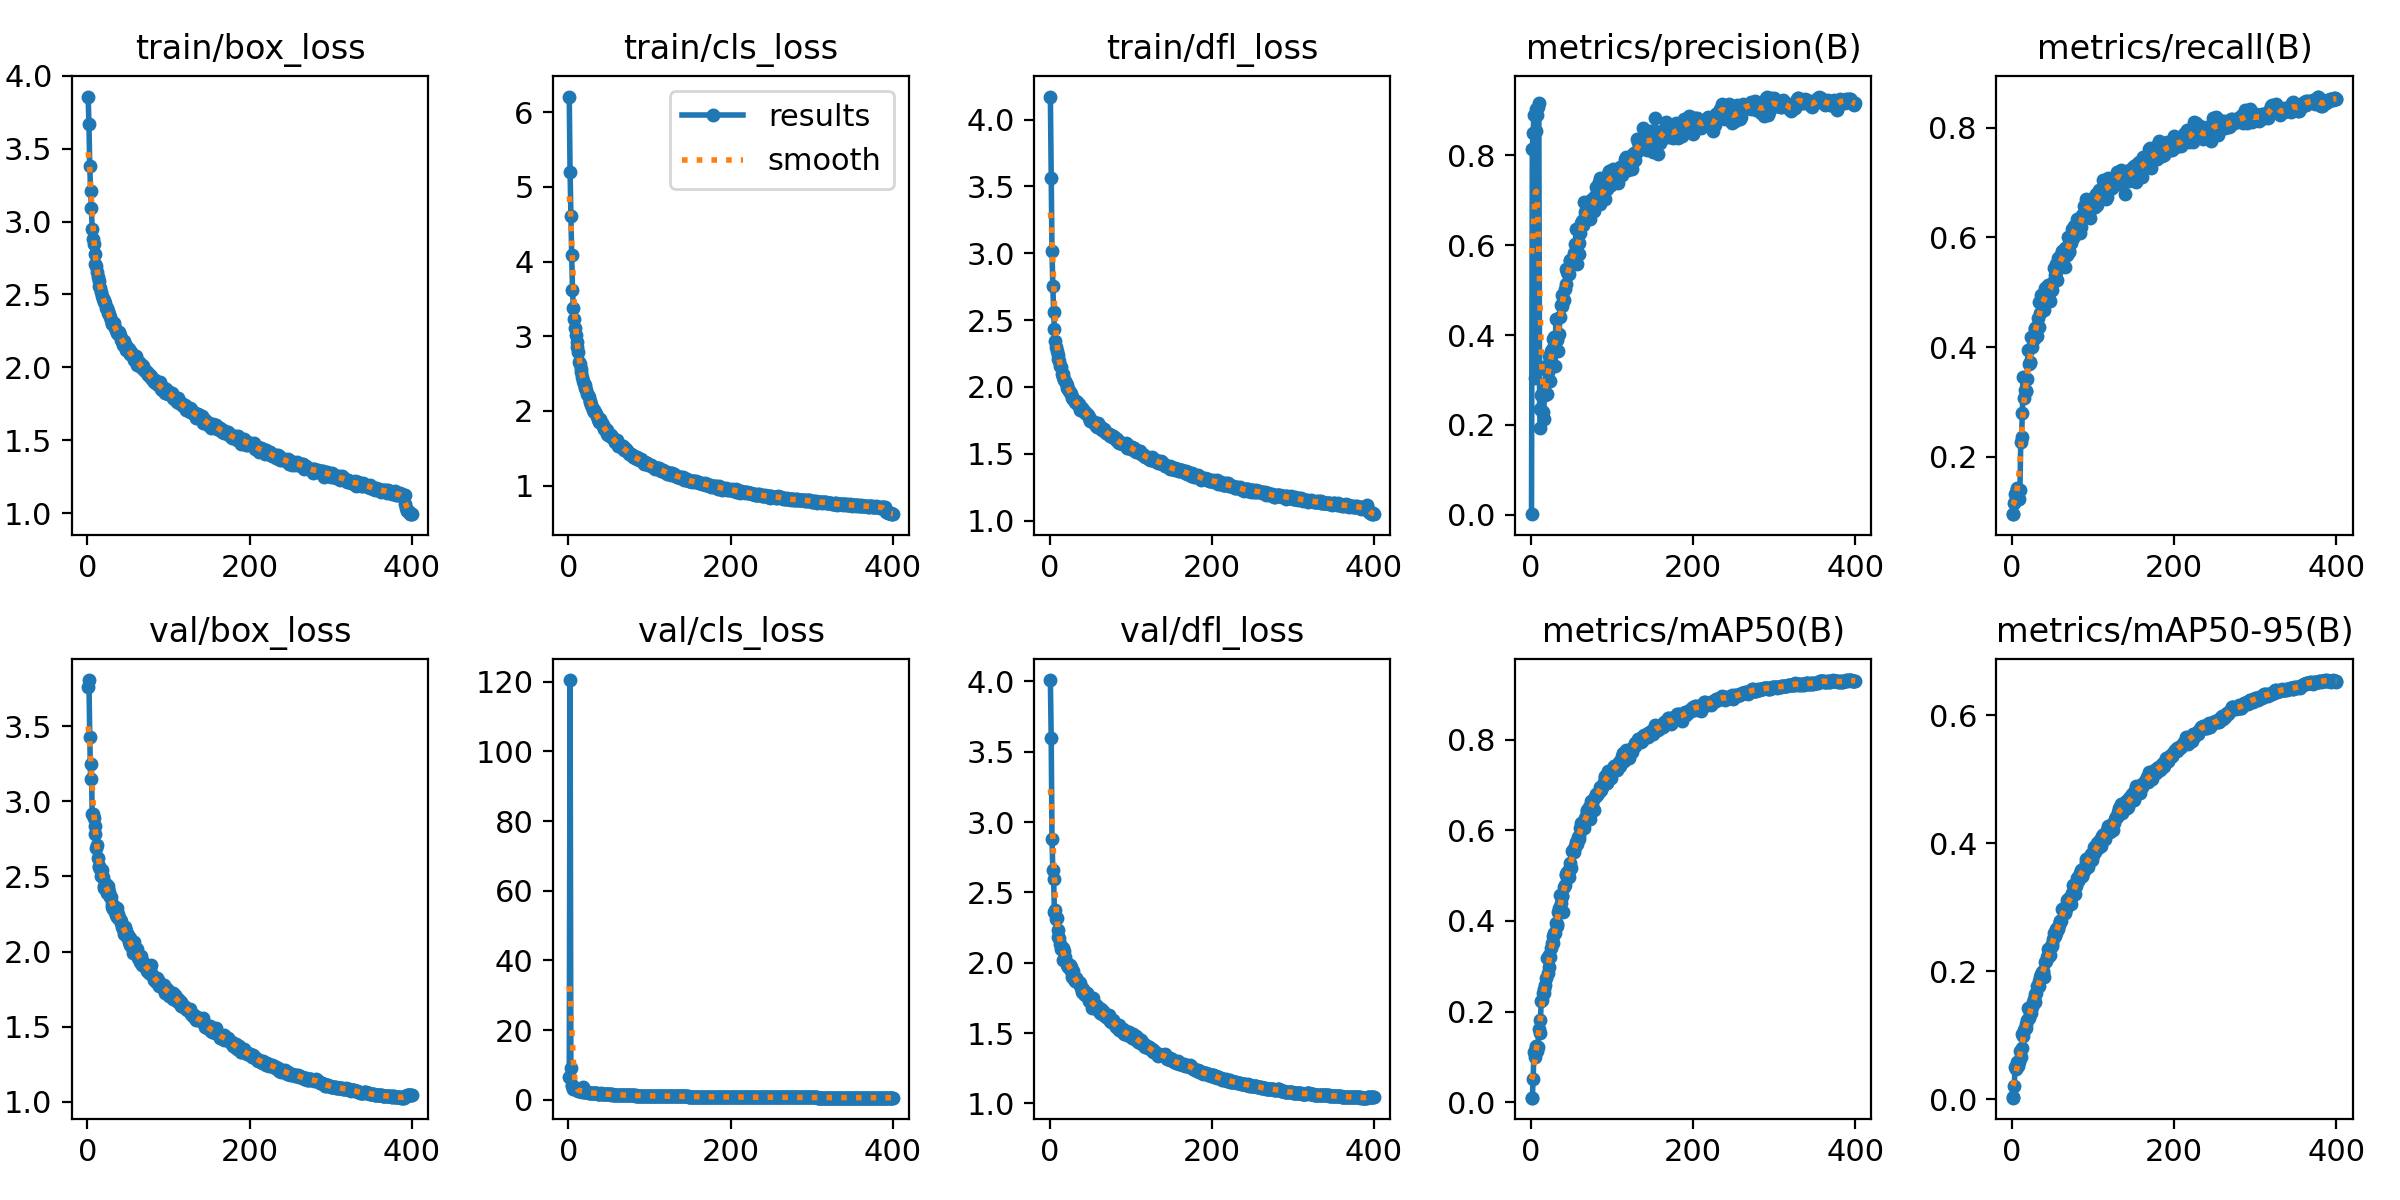

Values plotted in this chart, from the file beside it:
epoch, train/box_loss, train/cls_loss, train/dfl_loss, metrics/precision(B), metrics/recall(B), metrics/mAP50(B), metrics/mAP50-95(B), val/box_loss, val/cls_loss, val/dfl_loss, lr/pg0, lr/pg1, lr/pg2
1, 3.857, 6.21, 4.173, 0.00132, 0.09531, 0.0102, 0.00232, 3.761, 6.425, 4.01, 0.003317, 0.003317, 0.003317
2, 3.667, 5.206, 3.559, 0.8147, 0.095, 0.01046, 0.00274, 3.806, 120.5, 3.601, 0.006634, 0.006634, 0.006634
3, 3.381, 4.611, 3.016, 0.8488, 0.1147, 0.05039, 0.02055, 3.429, 9.174, 2.882, 0.009935, 0.009935, 0.009935
4, 3.212, 4.086, 2.758, 0.8896, 0.1317, 0.1114, 0.05056, 3.15, 4.169, 2.66, 0.009926, 0.009926, 0.009926
5, 3.09, 3.621, 2.563, 0.3034, 0.1333, 0.1005, 0.04658, 3.244, 3.877, 2.595, 0.009926, 0.009926, 0.009926
6, 2.951, 3.381, 2.431, 0.8546, 0.1433, 0.1212, 0.05202, 2.915, 3.261, 2.361, 0.009901, 0.009901, 0.009901
7, 2.88, 3.231, 2.342, 0.9022, 0.1401, 0.125, 0.05777, 2.918, 3.371, 2.373, 0.009876, 0.009876, 0.009876
8, 2.844, 3.11, 2.296, 0.8886, 0.1358, 0.1133, 0.05128, 2.889, 3.264, 2.311, 0.009851, 0.009851, 0.009851
9, 2.78, 3.024, 2.27, 0.9081, 0.1224, 0.1229, 0.05783, 2.833, 3.041, 2.319, 0.009827, 0.009827, 0.009827
10, 2.705, 2.92, 2.24, 0.916, 0.14, 0.1623, 0.0757, 2.784, 2.881, 2.233, 0.009802, 0.009802, 0.009802
11, 2.692, 2.853, 2.207, 0.2349, 0.226, 0.1539, 0.06586, 2.691, 2.829, 2.184, 0.009777, 0.009777, 0.009777
12, 2.656, 2.787, 2.191, 0.1941, 0.2353, 0.1818, 0.07951, 2.705, 2.661, 2.179, 0.009753, 0.009753, 0.009753
13, 2.621, 2.662, 2.155, 0.2659, 0.2801, 0.2236, 0.1011, 2.624, 2.604, 2.132, 0.009728, 0.009728, 0.009728
14, 2.589, 2.63, 2.148, 0.2309, 0.3461, 0.2249, 0.09837, 2.571, 2.657, 2.097, 0.009703, 0.009703, 0.009703
15, 2.555, 2.563, 2.093, 0.2279, 0.3071, 0.2407, 0.1082, 2.56, 2.426, 2.105, 0.009678, 0.009678, 0.009678
16, 2.541, 2.525, 2.095, 0.2139, 0.3217, 0.2412, 0.1112, 2.546, 2.653, 2.108, 0.009654, 0.009654, 0.009654
17, 2.517, 2.451, 2.075, 0.2842, 0.3193, 0.2507, 0.1109, 2.504, 2.322, 2.021, 0.009629, 0.009629, 0.009629
18, 2.488, 2.399, 2.052, 0.2662, 0.3197, 0.2593, 0.1181, 2.545, 3.573, 2.081, 0.009604, 0.009604, 0.009604
19, 2.468, 2.361, 2.047, 0.332, 0.3424, 0.2743, 0.1232, 2.494, 2.276, 2.044, 0.009579, 0.009579, 0.009579
20, 2.464, 2.342, 2.031, 0.2694, 0.395, 0.3191, 0.1418, 2.437, 2.191, 2.005, 0.009555, 0.009555, 0.009555
21, 2.45, 2.31, 1.991, 0.3169, 0.3697, 0.2848, 0.126, 2.425, 2.228, 2.001, 0.00953, 0.00953, 0.00953
22, 2.44, 2.28, 2.018, 0.3256, 0.3736, 0.2976, 0.134, 2.423, 2.182, 1.986, 0.009505, 0.009505, 0.009505
23, 2.403, 2.23, 1.986, 0.3543, 0.3713, 0.3252, 0.1409, 2.452, 2.158, 1.97, 0.00948, 0.00948, 0.00948
24, 2.406, 2.208, 1.968, 0.2982, 0.4189, 0.3202, 0.1344, 2.389, 2.199, 1.976, 0.009456, 0.009456, 0.009456
25, 2.383, 2.182, 1.964, 0.3635, 0.3997, 0.3411, 0.1441, 2.437, 2.079, 1.984, 0.009431, 0.009431, 0.009431
26, 2.37, 2.13, 1.944, 0.3657, 0.4191, 0.3523, 0.1525, 2.413, 2.042, 1.973, 0.009406, 0.009406, 0.009406
27, 2.364, 2.118, 1.95, 0.3719, 0.4155, 0.3663, 0.1562, 2.397, 2.019, 1.938, 0.009381, 0.009381, 0.009381
28, 2.342, 2.082, 1.919, 0.3907, 0.4346, 0.3524, 0.1514, 2.365, 2.072, 1.898, 0.009357, 0.009357, 0.009357
29, 2.322, 2.057, 1.907, 0.3956, 0.4321, 0.3744, 0.1648, 2.364, 1.957, 1.939, 0.009332, 0.009332, 0.009332
30, 2.294, 2.017, 1.905, 0.3302, 0.4373, 0.3739, 0.1661, 2.298, 2.067, 1.882, 0.009307, 0.009307, 0.009307
31, 2.304, 2.015, 1.889, 0.4346, 0.4208, 0.3956, 0.1765, 2.318, 1.875, 1.868, 0.009282, 0.009282, 0.009282
32, 2.305, 1.984, 1.892, 0.3878, 0.4527, 0.3935, 0.1764, 2.286, 1.915, 1.881, 0.009258, 0.009258, 0.009258
33, 2.306, 1.981, 1.877, 0.394, 0.4364, 0.389, 0.1765, 2.3, 1.937, 1.893, 0.009233, 0.009233, 0.009233
34, 2.271, 1.963, 1.889, 0.3638, 0.4823, 0.4204, 0.1849, 2.266, 1.939, 1.863, 0.009208, 0.009208, 0.009208
35, 2.256, 1.928, 1.861, 0.4023, 0.4612, 0.4284, 0.1903, 2.24, 1.978, 1.861, 0.009183, 0.009183, 0.009183
36, 2.242, 1.893, 1.869, 0.4401, 0.4943, 0.4573, 0.1948, 2.293, 1.803, 1.864, 0.009158, 0.009158, 0.009158
37, 2.237, 1.891, 1.847, 0.4664, 0.4862, 0.4396, 0.1986, 2.226, 1.819, 1.839, 0.009134, 0.009134, 0.009134
38, 2.226, 1.852, 1.825, 0.4901, 0.4879, 0.4556, 0.1997, 2.249, 1.764, 1.858, 0.009109, 0.009109, 0.009109
39, 2.24, 1.897, 1.835, 0.465, 0.468, 0.4547, 0.1964, 2.214, 1.775, 1.819, 0.009084, 0.009084, 0.009084
40, 2.224, 1.843, 1.843, 0.4763, 0.4669, 0.4191, 0.1912, 2.219, 1.912, 1.795, 0.009059, 0.009059, 0.009059
41, 2.201, 1.832, 1.818, 0.4788, 0.5073, 0.474, 0.2136, 2.203, 1.688, 1.817, 0.009035, 0.009035, 0.009035
42, 2.189, 1.806, 1.818, 0.5013, 0.4979, 0.4788, 0.2151, 2.188, 1.694, 1.795, 0.00901, 0.00901, 0.00901
43, 2.182, 1.798, 1.817, 0.5141, 0.5043, 0.5018, 0.2228, 2.164, 1.671, 1.777, 0.008985, 0.008985, 0.008985
44, 2.155, 1.758, 1.808, 0.5464, 0.493, 0.5039, 0.2253, 2.148, 1.671, 1.77, 0.00896, 0.00896, 0.00896
45, 2.181, 1.767, 1.806, 0.5406, 0.5134, 0.5079, 0.2339, 2.113, 1.619, 1.785, 0.008936, 0.008936, 0.008936
46, 2.159, 1.747, 1.8, 0.5363, 0.5101, 0.5056, 0.2233, 2.162, 1.646, 1.788, 0.008911, 0.008911, 0.008911
47, 2.153, 1.74, 1.788, 0.5365, 0.4833, 0.498, 0.2256, 2.149, 1.744, 1.773, 0.008886, 0.008886, 0.008886
48, 2.119, 1.693, 1.774, 0.5674, 0.5041, 0.528, 0.2393, 2.136, 1.617, 1.748, 0.008861, 0.008861, 0.008861
49, 2.137, 1.68, 1.764, 0.5655, 0.5153, 0.519, 0.2427, 2.094, 1.602, 1.729, 0.008837, 0.008837, 0.008837
50, 2.119, 1.68, 1.747, 0.5587, 0.5033, 0.5178, 0.239, 2.111, 1.602, 1.747, 0.008812, 0.008812, 0.008812
51, 2.125, 1.672, 1.753, 0.5684, 0.519, 0.5549, 0.2509, 2.065, 1.576, 1.719, 0.008787, 0.008787, 0.008787
52, 2.091, 1.674, 1.744, 0.5679, 0.5442, 0.5567, 0.2592, 2.04, 1.544, 1.677, 0.008762, 0.008762, 0.008762
53, 2.088, 1.645, 1.74, 0.5836, 0.5315, 0.5519, 0.2544, 2.087, 1.554, 1.75, 0.008738, 0.008738, 0.008738
54, 2.104, 1.657, 1.734, 0.5737, 0.5525, 0.5642, 0.2597, 2.038, 1.582, 1.716, 0.008713, 0.008713, 0.008713
55, 2.083, 1.631, 1.74, 0.6024, 0.5369, 0.5645, 0.2656, 2.027, 1.54, 1.699, 0.008688, 0.008688, 0.008688
56, 2.08, 1.623, 1.724, 0.6351, 0.5221, 0.5744, 0.2674, 1.989, 1.518, 1.679, 0.008663, 0.008663, 0.008663
57, 2.046, 1.583, 1.708, 0.5586, 0.5631, 0.5689, 0.2653, 2.064, 1.49, 1.698, 0.008639, 0.008639, 0.008639
58, 2.07, 1.589, 1.723, 0.605, 0.5463, 0.5848, 0.2727, 2.029, 1.514, 1.689, 0.008614, 0.008614, 0.008614
59, 2.055, 1.585, 1.7, 0.5806, 0.567, 0.5871, 0.2783, 2.008, 1.478, 1.673, 0.008589, 0.008589, 0.008589
60, 2.079, 1.606, 1.726, 0.6056, 0.5518, 0.5818, 0.2778, 1.99, 1.487, 1.666, 0.008564, 0.008564, 0.008564
... 340 more rows
